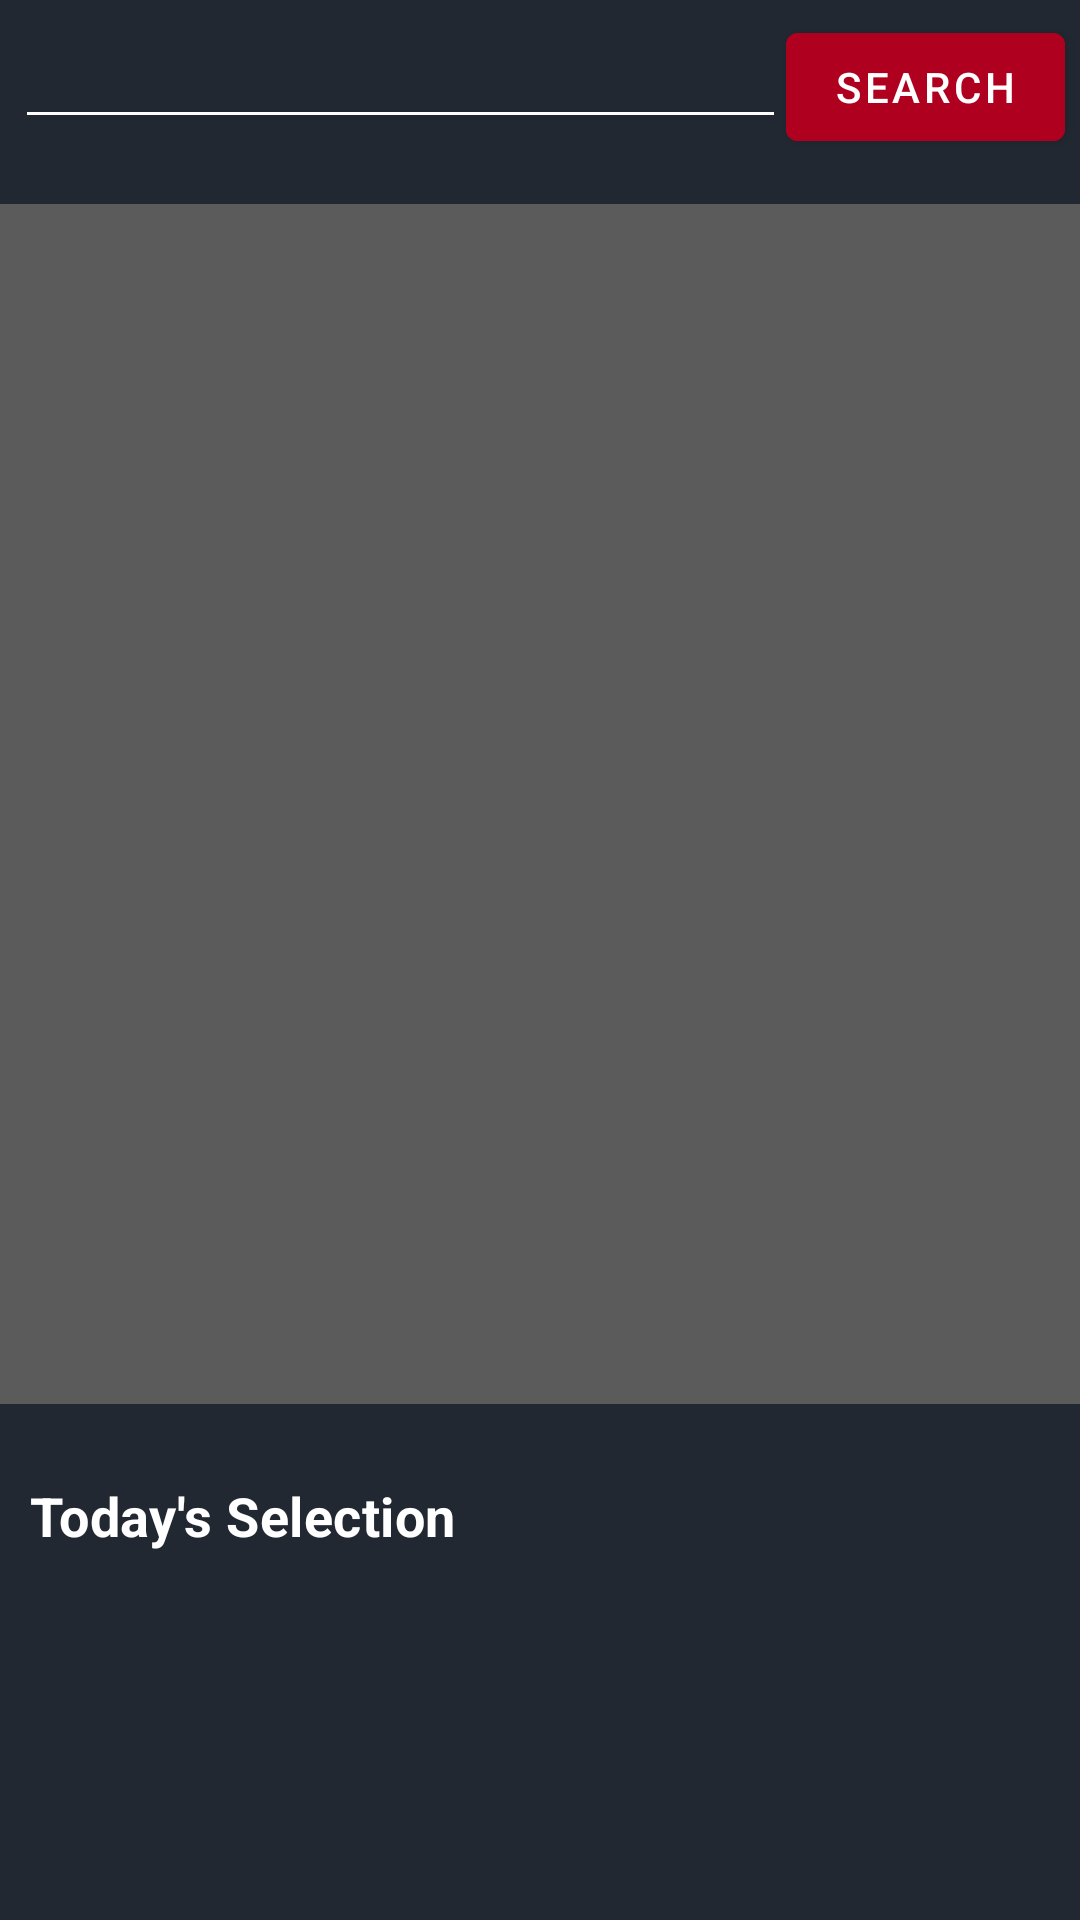

Here is an Android app screen rendered from its layout file. Give the layout XML and the strings, colors and styles it references.
<!-- AndroidManifest.xml: application theme Theme.MyApp -->
<!-- res/layout/activity_main.xml -->
<?xml version="1.0" encoding="utf-8"?>
<androidx.constraintlayout.widget.ConstraintLayout
    xmlns:android="http://schemas.android.com/apk/res/android"
    xmlns:app="http://schemas.android.com/apk/res-auto"
    xmlns:tools="http://schemas.android.com/tools"
    android:layout_width="match_parent"
    android:layout_height="match_parent"
    tools:context=".view.MainActivity">

    <com.google.android.material.textfield.TextInputEditText
        android:id="@+id/et_search_bar"
        android:layout_width="0dp"
        android:layout_height="wrap_content"
        android:textColor="?colorOnPrimary"
        android:backgroundTint="?colorOnPrimary"
        android:drawableStart="@drawable/ic_baseline_search_24"
        android:layout_marginStart="5dp"
        android:layout_marginTop="5dp"
        app:layout_constraintTop_toTopOf="parent"
        app:layout_constraintStart_toStartOf="parent"
        app:layout_constraintEnd_toStartOf="@+id/btn_search" />

    <com.google.android.material.button.MaterialButton
        android:id="@+id/btn_search"
        android:layout_width="wrap_content"
        android:layout_height="wrap_content"
        android:layout_marginEnd="5dp"
        android:layout_marginTop="5dp"
        android:backgroundTint="@color/design_default_color_error"
        app:layout_constraintTop_toTopOf="parent"
        app:layout_constraintStart_toEndOf="@+id/et_search_bar"
        app:layout_constraintEnd_toEndOf="parent"
        android:text="@string/search" />

    <androidx.appcompat.widget.AppCompatImageView
        android:id="@+id/iv_main_img"
        android:layout_width="match_parent"
        android:layout_height="400dp"
        android:background="@color/gray"
        android:scaleType="centerCrop"
        android:foreground="@drawable/gradient"
        android:layout_marginTop="15dp"
        app:layout_constraintTop_toBottomOf="@+id/btn_search"
        app:layout_constraintBottom_toTopOf="@+id/tv_top_selection"/>

    <com.google.android.material.textview.MaterialTextView
        android:id="@+id/tv_main_title"
        android:layout_width="280dp"
        android:layout_height="wrap_content"
        android:layout_marginStart="10dp"
        android:textAppearance="?textAppearanceHeadline5"
        android:textStyle="bold"
        android:elevation="1dp"
        tools:text="Boku no Hero Academia 5th Season"
        app:layout_constraintVertical_bias=".95"
        app:layout_constraintTop_toTopOf="@+id/iv_main_img"
        app:layout_constraintStart_toStartOf="@+id/iv_main_img"
        app:layout_constraintBottom_toBottomOf="@+id/iv_main_img" />

    <com.google.android.material.textview.MaterialTextView
        android:id="@+id/tv_top_selection"
        android:layout_width="match_parent"
        android:layout_height="wrap_content"
        android:text="@string/todays_selection"
        android:textStyle="bold"
        android:textAppearance="?textAppearanceSubtitle1"
        android:layout_marginStart="10dp"
        android:layout_marginTop="25dp"
        app:layout_constraintTop_toBottomOf="@+id/iv_main_img"
        app:layout_constraintBottom_toTopOf="@+id/rv_anime_list" />

    <androidx.recyclerview.widget.RecyclerView
        android:id="@+id/rv_anime_list"
        android:layout_width="match_parent"
        android:layout_height="0dp"
        android:layout_marginTop="8dp"
        app:layout_constraintTop_toBottomOf="@+id/tv_top_selection"
        tools:listitem="@layout/top_anime_item_layout" />

</androidx.constraintlayout.widget.ConstraintLayout>
<!-- res/layout/top_anime_item_layout.xml (included above) -->
<?xml version="1.0" encoding="utf-8"?>
<androidx.constraintlayout.widget.ConstraintLayout
    xmlns:android="http://schemas.android.com/apk/res/android"
    android:layout_width="150dp"
    android:layout_height="210dp"
    xmlns:tools="http://schemas.android.com/tools"
    android:padding="10dp"
    xmlns:app="http://schemas.android.com/apk/res-auto">

    <com.google.android.material.imageview.ShapeableImageView
        android:id="@+id/iv_top_anime_url"
        android:layout_width="match_parent"
        android:layout_height="0dp"
        android:background="@color/gray"

        android:scaleType="centerCrop"
        app:layout_constraintTop_toTopOf="parent"
        app:layout_constraintBottom_toTopOf="@+id/tv_top_anime_title"/>

    <com.google.android.material.textview.MaterialTextView
        android:id="@+id/tv_top_anime_title"
        android:layout_width="0dp"
        android:layout_height="wrap_content"
        android:singleLine="true"
        android:textAppearance="?textAppearanceCaption"
        android:layout_marginTop="5dp"
        tools:text="Ghost in the shell"
        app:layout_constraintTop_toBottomOf="@+id/iv_top_anime_url"
        app:layout_constraintStart_toStartOf="parent"
        app:layout_constraintBottom_toBottomOf="parent" />

</androidx.constraintlayout.widget.ConstraintLayout>
<!-- resources referenced by this layout -->
<resources>
  <color name="gray">#5b5b5b</color>
  <!-- drawable gradient (drawable) -->
  <?xml version="1.0" encoding="utf-8"?>
  <shape xmlns:android="http://schemas.android.com/apk/res/android"
      android:shape="rectangle" >
      <gradient
          android:angle="90"
          android:endColor="@android:color/transparent"
          android:startColor="@color/dark_navy" />
  </shape>
  <string name="search">search</string>
  <string name="todays_selection">Today\'s Selection</string>
  <style name="Theme.MyApp" parent="Base.Theme.MyApp" />
  <color name="dark_navy">#222831</color>
  <color name="purple_500">#6200ee</color>
  <color name="purple_700">#3700b3</color>
  <color name="green_200">#03dac6</color>
  <color name="green_500">#018786</color>
  <color name="white_50">#ffffff</color>
  <color name="red_600">#b00020</color>
  <color name="black_900">#000000</color>
  <style name="TextAppearance.MyTheme.Headline1" parent="TextAppearance.MaterialComponents.Headline1">
          
  
      </style>
  <style name="TextAppearance.MyTheme.Headline2" parent="TextAppearance.MaterialComponents.Headline2">
          
      </style>
  <style name="TextAppearance.MyTheme.Headline3" parent="TextAppearance.MaterialComponents.Headline3">
          
      </style>
  <style name="TextAppearance.MyTheme.Headline4" parent="TextAppearance.MaterialComponents.Headline4">
          
      </style>
  <style name="TextAppearance.MyTheme.Headline5" parent="TextAppearance.MaterialComponents.Headline5">
          
          <item name="android:textColor">?colorOnPrimary</item>
      </style>
  <style name="TextAppearance.MyTheme.Headline6" parent="TextAppearance.MaterialComponents.Headline6">
          
      </style>
  <style name="TextAppearance.MyTheme.Subtitle1" parent="TextAppearance.MaterialComponents.Subtitle1">
          
          <item name="android:textSize">18sp</item>
          <item name="android:textColor">?colorOnPrimary</item>
      </style>
  <style name="TextAppearance.MyTheme.Subtitle2" parent="TextAppearance.MaterialComponents.Subtitle2">
          
          <item name="android:textColor">?colorOnPrimary</item>
          <item name="android:textSize">12dp</item>
      </style>
  <style name="TextAppearance.MyTheme.Body1" parent="TextAppearance.MaterialComponents.Body1">
          
          <item name="android:textColor">?colorOnPrimary</item>
      </style>
  <style name="TextAppearance.MyTheme.Body2" parent="TextAppearance.MaterialComponents.Body2">
          
          <item name="android:textColor">?colorOnPrimary</item>
          <item name="android:textSize">12sp</item>
  
      </style>
  <style name="TextAppearance.MyTheme.Button" parent="TextAppearance.MaterialComponents.Button">
          
      </style>
  <style name="TextAppearance.MyTheme.Caption" parent="TextAppearance.MaterialComponents.Caption">
          
          <item name="android:textStyle">bold</item>
          <item name="android:textColor">?colorOnPrimary</item>
      </style>
  <style name="TextAppearance.MyTheme.Overline" parent="TextAppearance.MaterialComponents.Overline">
          
      </style>
  <style name="ShapeAppearance.MyTheme.SmallComponent" parent="ShapeAppearance.MaterialComponents.SmallComponent">
          
  
      </style>
  <style name="ShapeAppearance.MyTheme.MediumComponent" parent="ShapeAppearance.MaterialComponents.MediumComponent">
          
  
      </style>
  <style name="ShapeAppearance.MyTheme.LargeComponent" parent="ShapeAppearance.MaterialComponents.LargeComponent">
          
  
      </style>
</resources>
